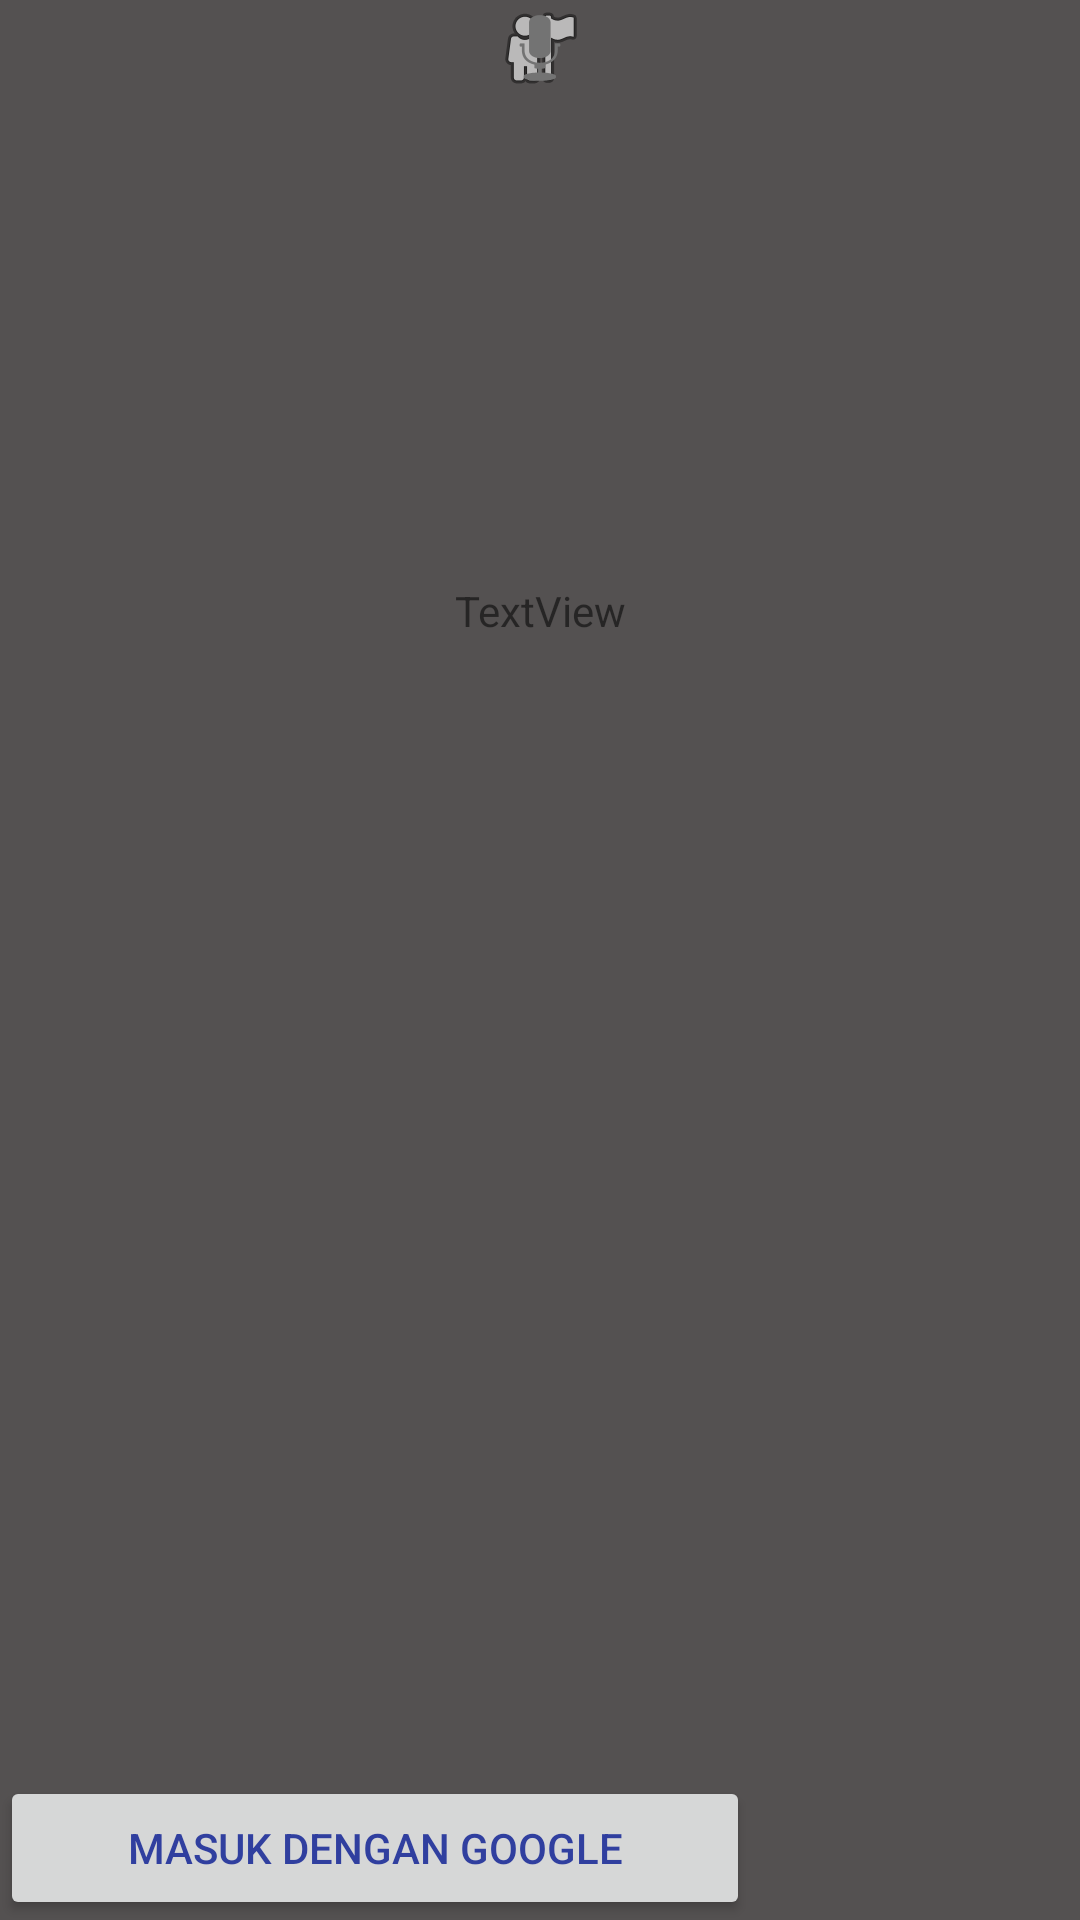

Layout XML and referenced resources for this Android screen:
<!-- AndroidManifest.xml: application theme AppTheme -->
<!-- res/layout/activity_login.xml -->
<?xml version="1.0" encoding="utf-8"?>
<android.support.design.widget.CoordinatorLayout xmlns:android="http://schemas.android.com/apk/res/android"
    xmlns:app="http://schemas.android.com/apk/res-auto"
    xmlns:tools="http://schemas.android.com/tools"
    android:orientation="vertical"
    android:layout_width="match_parent"
    android:layout_height="match_parent"
    android:background="#545151">

    <ImageView
        android:id="@+id/imageView"
        android:layout_width="match_parent"
        android:layout_height="wrap_content"
        app:srcCompat="@android:drawable/ic_menu_myplaces"
        android:layout_gravity="center|top"/>

    <LinearLayout
        android:id="@+id/linearLayout"
        android:layout_width="match_parent"
        android:layout_height="407dp"
        android:gravity="center"
        android:orientation="vertical"
        android:padding="@dimen/activity_horizontal_margin">

        <TextView
            android:id="@+id/textView"
            android:layout_width="match_parent"
            android:layout_height="wrap_content"
            android:text="TextView"
            android:textAlignment="center" />
    </LinearLayout>

    <Button
        android:id="@+id/btn_login_with_google"
        android:layout_width="250dp"
        android:layout_height="wrap_content"
        android:layout_gravity="bottom"

        android:drawableStart="@drawable/ic_google_g_logo"
        android:text="@string/masuk_dengan_google"
        android:textColor="@color/colorPrimaryDark"
        tools:layout_editor_absoluteX="67dp"
        tools:layout_editor_absoluteY="386dp"
        tools:ignore="MissingConstraints" />
    

    <ImageView
        android:id="@+id/imageView"
        android:layout_width="match_parent"
        android:layout_height="wrap_content"
        app:srcCompat="@android:drawable/ic_btn_speak_now"
        android:layout_gravity="center|top"/>
</android.support.design.widget.CoordinatorLayout>
<!-- resources referenced by this layout -->
<resources>
  <color name="colorPrimaryDark">#303F9F</color>
  <string name="masuk_dengan_google">Masuk Dengan Google</string>
  <style name="AppTheme" parent="Theme.AppCompat.Light.NoActionBar">
          
          <item name="colorPrimary">@color/colorPrimary</item>
          <item name="colorPrimaryDark">@color/colorPrimaryDark</item>
          <item name="colorAccent">@color/colorAccent</item>
      </style>
  <color name="colorPrimary">#3F51B5</color>
  <color name="colorAccent">#FF4081</color>
</resources>
